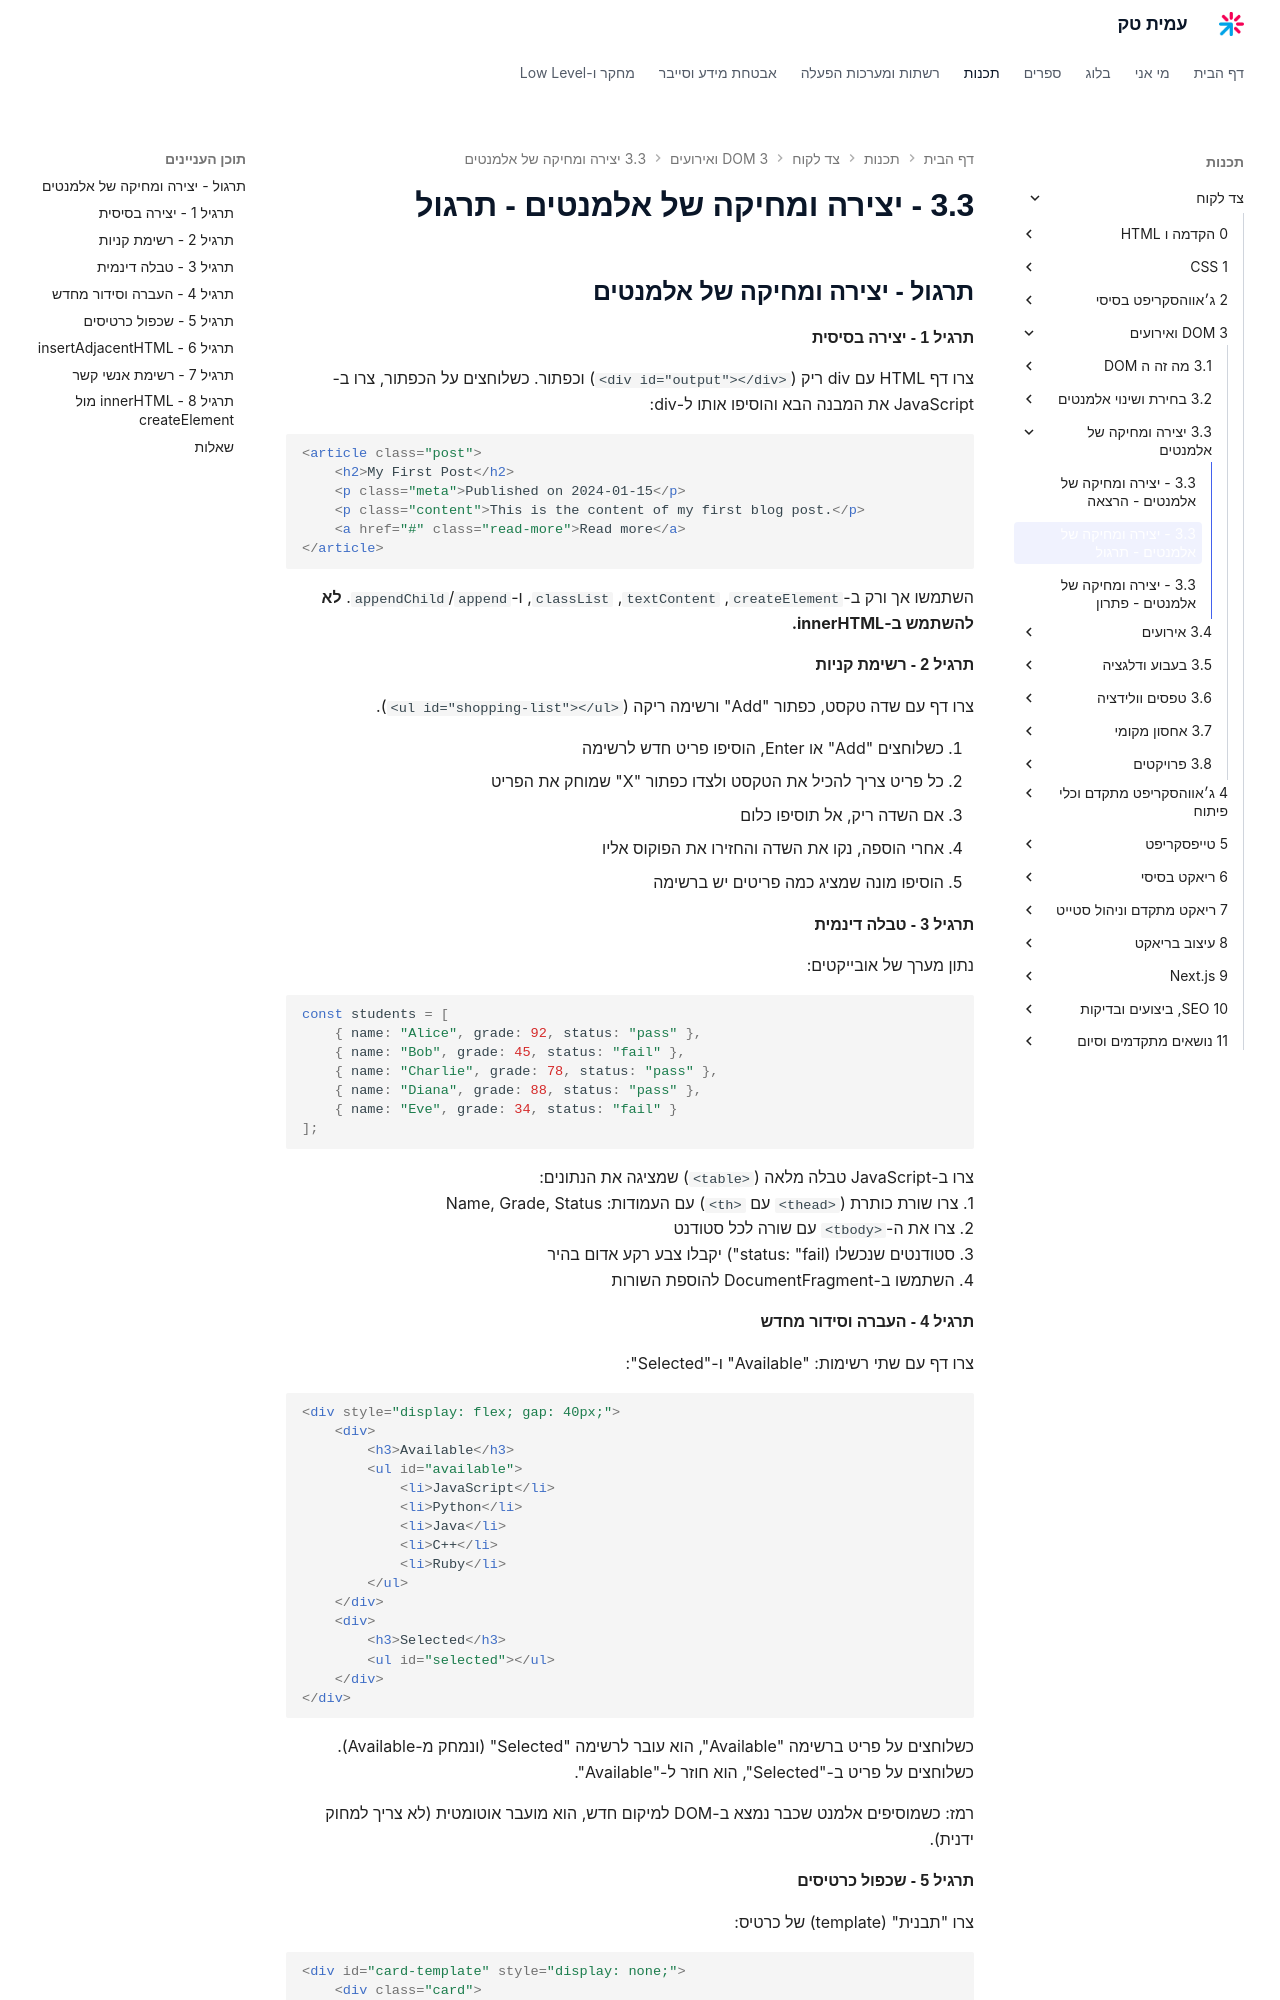

repository: AmitPinchasi/amittech · page: צד-לקוח/3 - DOM ואירועים/3.3 - יצירה ומחיקה של אלמנטים/3.3 - יצירה ומחיקה של אלמנטים - תרגול/index.html · generator: mkdocs


## תרגול - יצירה ומחיקה של אלמנטים

#### תרגיל 1 - יצירה בסיסית

צרו דף HTML עם div ריק (`<div id="output"></div>`) וכפתור. כשלוחצים על הכפתור, צרו ב-JavaScript את המבנה הבא והוסיפו אותו ל-div:

```html
<article class="post">
    <h2>My First Post</h2>
    <p class="meta">Published on 2024-01-15</p>
    <p class="content">This is the content of my first blog post.</p>
    <a href="#" class="read-more">Read more</a>
</article>
```

השתמשו אך ורק ב-`createElement`, `textContent`, `classList`, ו-`append`/`appendChild`. **לא להשתמש ב-innerHTML.**

#### תרגיל 2 - רשימת קניות

צרו דף עם שדה טקסט, כפתור "Add" ורשימה ריקה (`<ul id="shopping-list"></ul>`).

1. כשלוחצים "Add" או Enter, הוסיפו פריט חדש לרשימה
2. כל פריט צריך להכיל את הטקסט ולצדו כפתור "X" שמוחק את הפריט
3. אם השדה ריק, אל תוסיפו כלום
4. אחרי הוספה, נקו את השדה והחזירו את הפוקוס אליו
5. הוסיפו מונה שמציג כמה פריטים יש ברשימה

#### תרגיל 3 - טבלה דינמית

נתון מערך של אובייקטים:

```js
const students = [
    { name: "Alice", grade: 92, status: "pass" },
    { name: "Bob", grade: 45, status: "fail" },
    { name: "Charlie", grade: 78, status: "pass" },
    { name: "Diana", grade: 88, status: "pass" },
    { name: "Eve", grade: 34, status: "fail" }
];
```

צרו ב-JavaScript טבלה מלאה (`<table>`) שמציגה את הנתונים:
1. צרו שורת כותרת (`<thead>` עם `<th>`) עם העמודות: Name, Grade, Status
2. צרו את ה-`<tbody>` עם שורה לכל סטודנט
3. סטודנטים שנכשלו (status: "fail") יקבלו צבע רקע אדום בהיר
4. השתמשו ב-DocumentFragment להוספת השורות

#### תרגיל 4 - העברה וסידור מחדש

צרו דף עם שתי רשימות: "Available" ו-"Selected":

```html
<div style="display: flex; gap: 40px;">
    <div>
        <h3>Available</h3>
        <ul id="available">
            <li>JavaScript</li>
            <li>Python</li>
            <li>Java</li>
            <li>C++</li>
            <li>Ruby</li>
        </ul>
    </div>
    <div>
        <h3>Selected</h3>
        <ul id="selected"></ul>
    </div>
</div>
```

כשלוחצים על פריט ברשימה "Available", הוא עובר לרשימה "Selected" (ונמחק מ-Available). כשלוחצים על פריט ב-"Selected", הוא חוזר ל-"Available".

רמז: כשמוסיפים אלמנט שכבר נמצא ב-DOM למיקום חדש, הוא מועבר אוטומטית (לא צריך למחוק ידנית).
